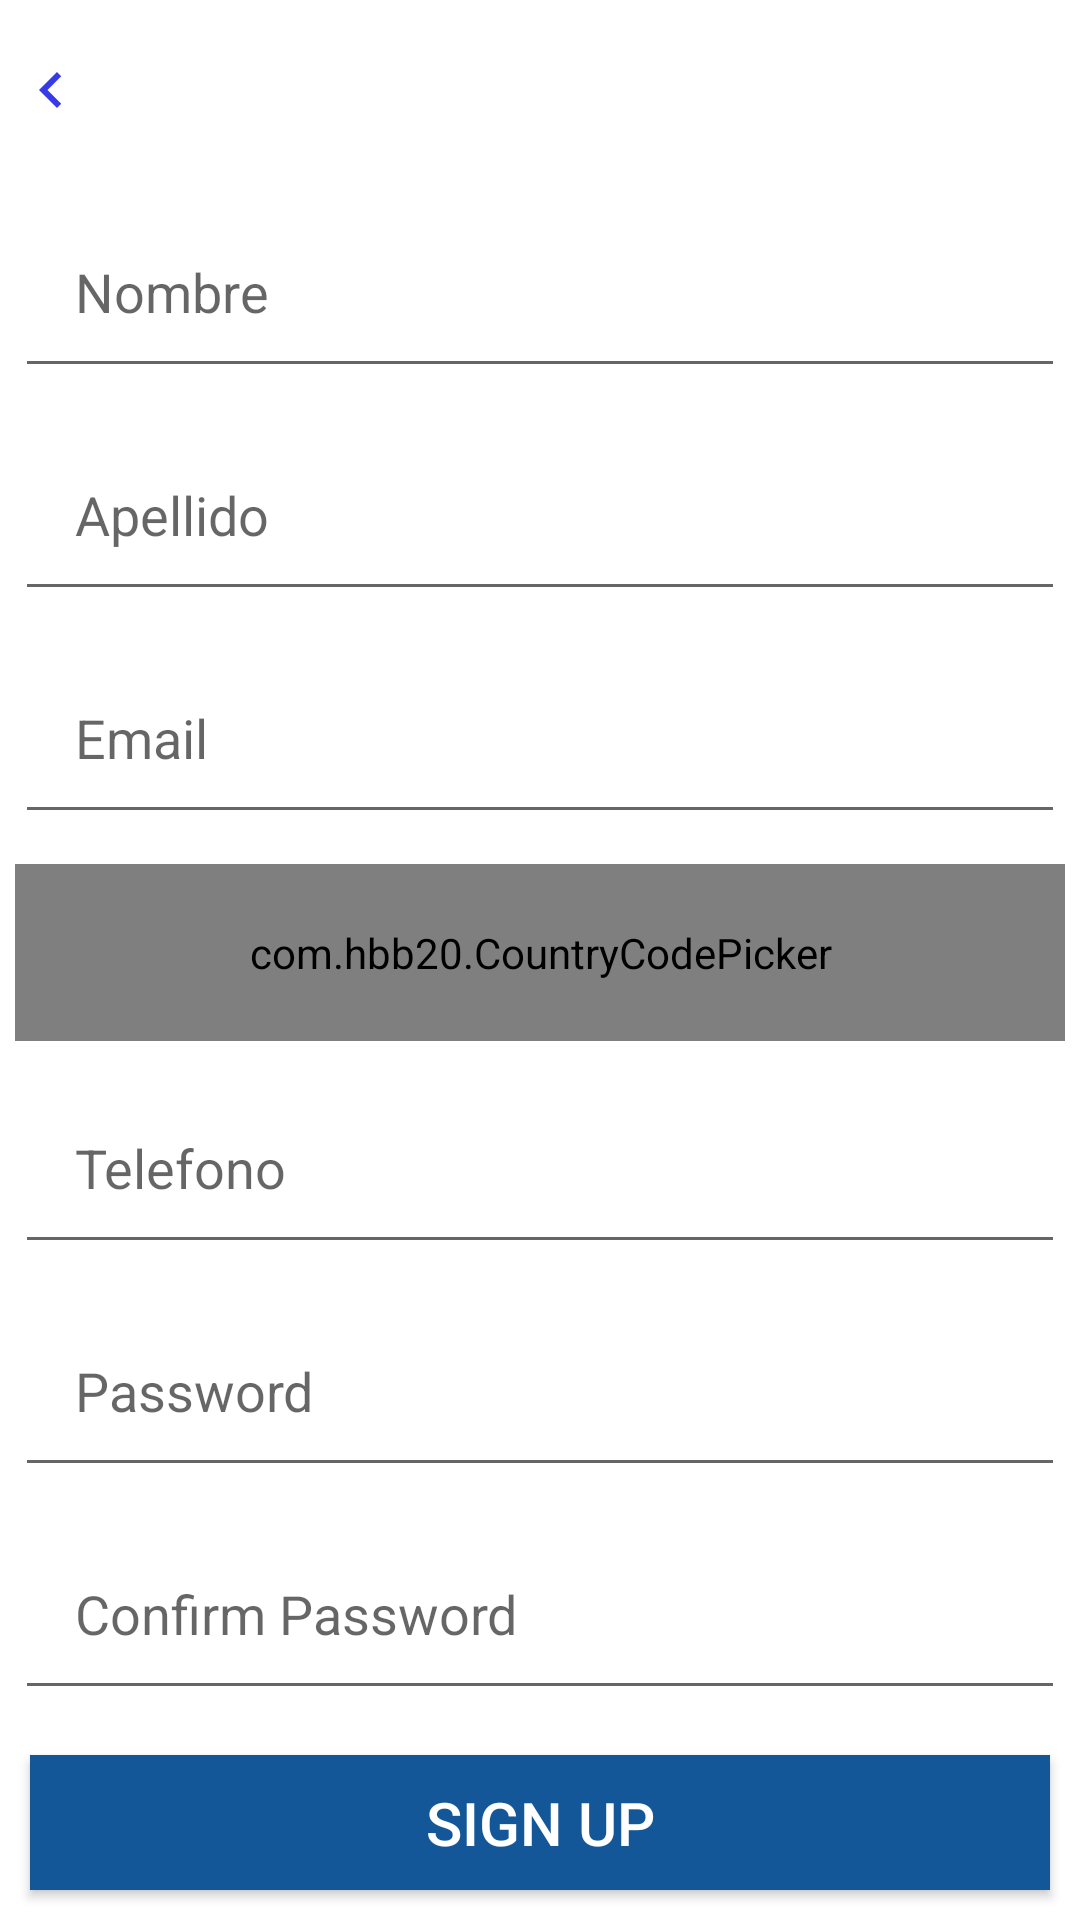

Produce the Android XML layout that renders to this screen, including the resource entries it uses.
<!-- AndroidManifest.xml: application theme Theme.MaterialComponents.Light.DarkActionBar -->
<!-- res/layout/activity_signup2.xml -->
<?xml version="1.0" encoding="utf-8"?>
<LinearLayout xmlns:android="http://schemas.android.com/apk/res/android"
    xmlns:app="http://schemas.android.com/apk/res-auto"
    xmlns:tools="http://schemas.android.com/tools"
    android:layout_width="match_parent"
    android:layout_height="match_parent"
    android:orientation="vertical"
    tools:context=".SignupActivity">

    <TextView
        android:id="@+id/atras"
        android:layout_width="match_parent"
        android:layout_height="50dp"
        android:layout_margin="5dp"
        app:drawableLeftCompat="@drawable/ic_baseline_navigate_before_24" />
    <EditText
        android:id="@+id/nombre"
        android:layout_width="match_parent"
        android:layout_height="wrap_content"
        android:layout_margin="5dp"
        android:padding="20dp"
        android:inputType="text"
        android:hint="@string/nombre"
        android:autofillHints="name"/>
    <EditText
        android:id="@+id/apellido"
        android:layout_width="match_parent"
        android:layout_height="wrap_content"
        android:layout_margin="5dp"
        android:padding="20dp"
        android:inputType="text"
        android:hint="@string/apellido"
        android:autofillHints="name"/>
    <EditText
        android:id="@+id/emailSignup"
        android:layout_width="match_parent"
        android:layout_height="wrap_content"
        android:layout_margin="5dp"
        android:padding="20dp"
        android:inputType="textEmailAddress"
        android:hint="@string/email"
        android:autofillHints="emailAddress"/>
    <com.hbb20.CountryCodePicker
        android:id="@+id/nacionalidad"
        android:layout_width="match_parent"
        android:layout_height="wrap_content"
        android:layout_margin="5dp"
        android:padding="20dp"
        android:inputType="text"
        android:hint="@string/nacionalidad"
        android:autofillHints="name"
        app:ccp_showFullName="true"
        app:ccp_showPhoneCode="false"
        app:ccp_showNameCode="false"
        app:ccp_autoDetectLanguage="true"
        app:ccp_defaultNameCode="GT"/>
    <EditText
        android:id="@+id/numeroTel"
        android:layout_width="match_parent"
        android:layout_height="wrap_content"
        android:layout_margin="5dp"
        android:padding="20dp"
        android:inputType="number"
        android:hint="@string/telefono"
        android:autofillHints="phone"
        />
    <EditText
        android:id="@+id/signupPassword"
        android:layout_width="match_parent"
        android:layout_height="wrap_content"
        android:layout_margin="5dp"
        android:padding="20dp"
        android:inputType="textPassword"
        android:hint="@string/password"
        android:autofillHints="password"/>
    <EditText
        android:id="@+id/confirmPassword"
        android:layout_width="match_parent"
        android:layout_height="wrap_content"
        android:layout_margin="5dp"
        android:padding="20dp"
        android:inputType="textPassword"
        android:hint="@string/confirm_password"
        android:autofillHints="password"/>
    <Button
        android:id="@+id/btn_register"
        android:layout_margin="10dp"
        android:background="@color/header"
        android:textSize="20sp"
        android:text="@string/sign_up"
        android:textColor="@android:color/white"
        android:layout_width="match_parent"
        android:layout_height="wrap_content"/>
</LinearLayout>
<!-- resources referenced by this layout -->
<resources>
  <color name="header">#145798</color>
  <!-- drawable ic_baseline_navigate_before_24 (drawable) -->
  <vector android:height="24dp" android:tint="#373AE9"
      android:viewportHeight="24" android:viewportWidth="24"
      android:width="24dp" xmlns:android="http://schemas.android.com/apk/res/android">
      <path android:fillColor="@android:color/white" android:pathData="M15.41,7.41L14,6l-6,6 6,6 1.41,-1.41L10.83,12z"/>
  </vector>
  <string name="apellido">Apellido</string>
  <string name="confirm_password">Confirm Password</string>
  <string name="email">Email</string>
  <string name="nacionalidad">Nacionalidad</string>
  <string name="nombre">Nombre</string>
  <string name="password">Password</string>
  <string name="sign_up">SIGN UP</string>
  <string name="telefono">Telefono</string>
</resources>
